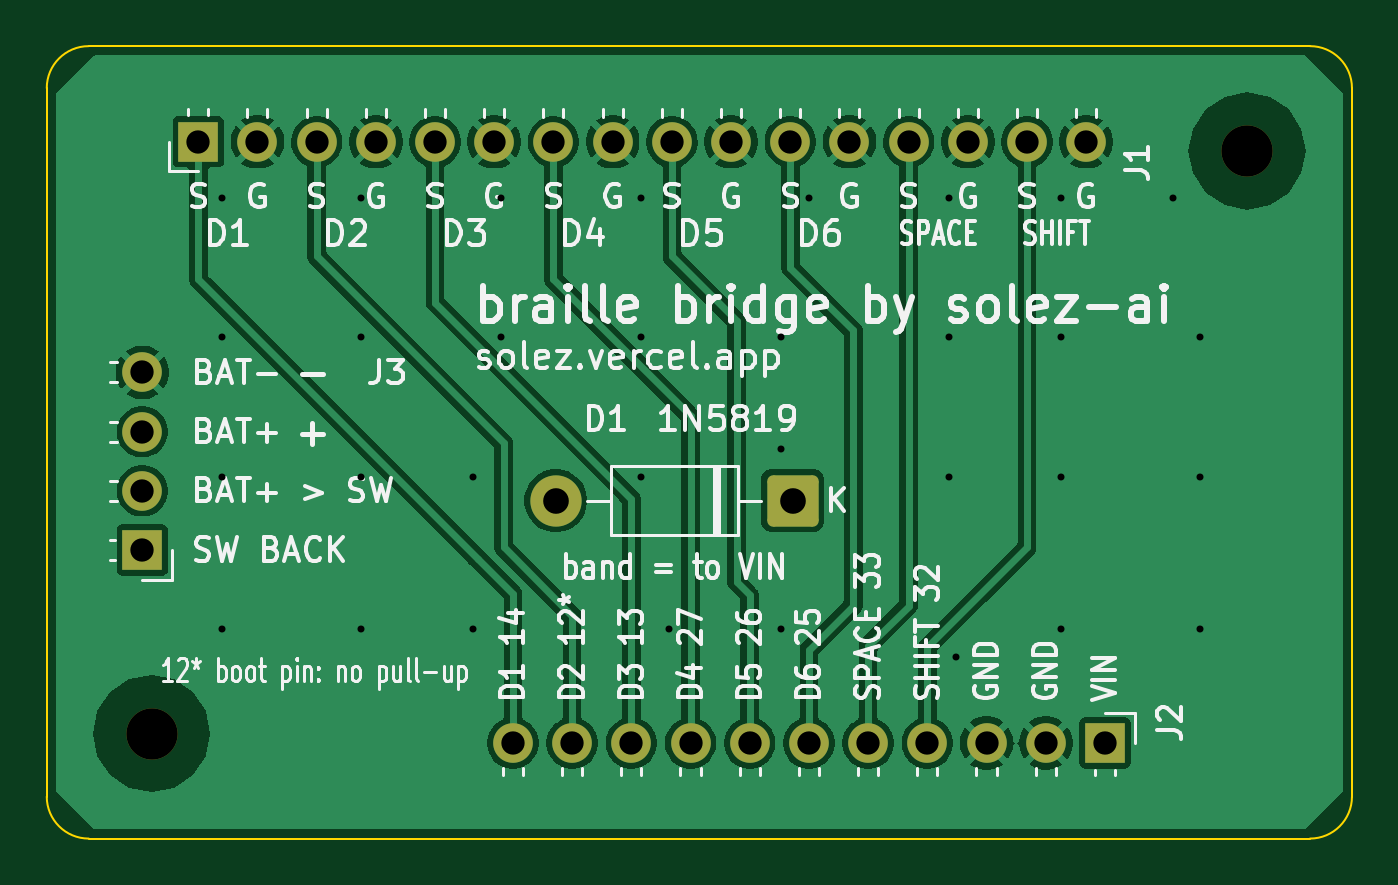
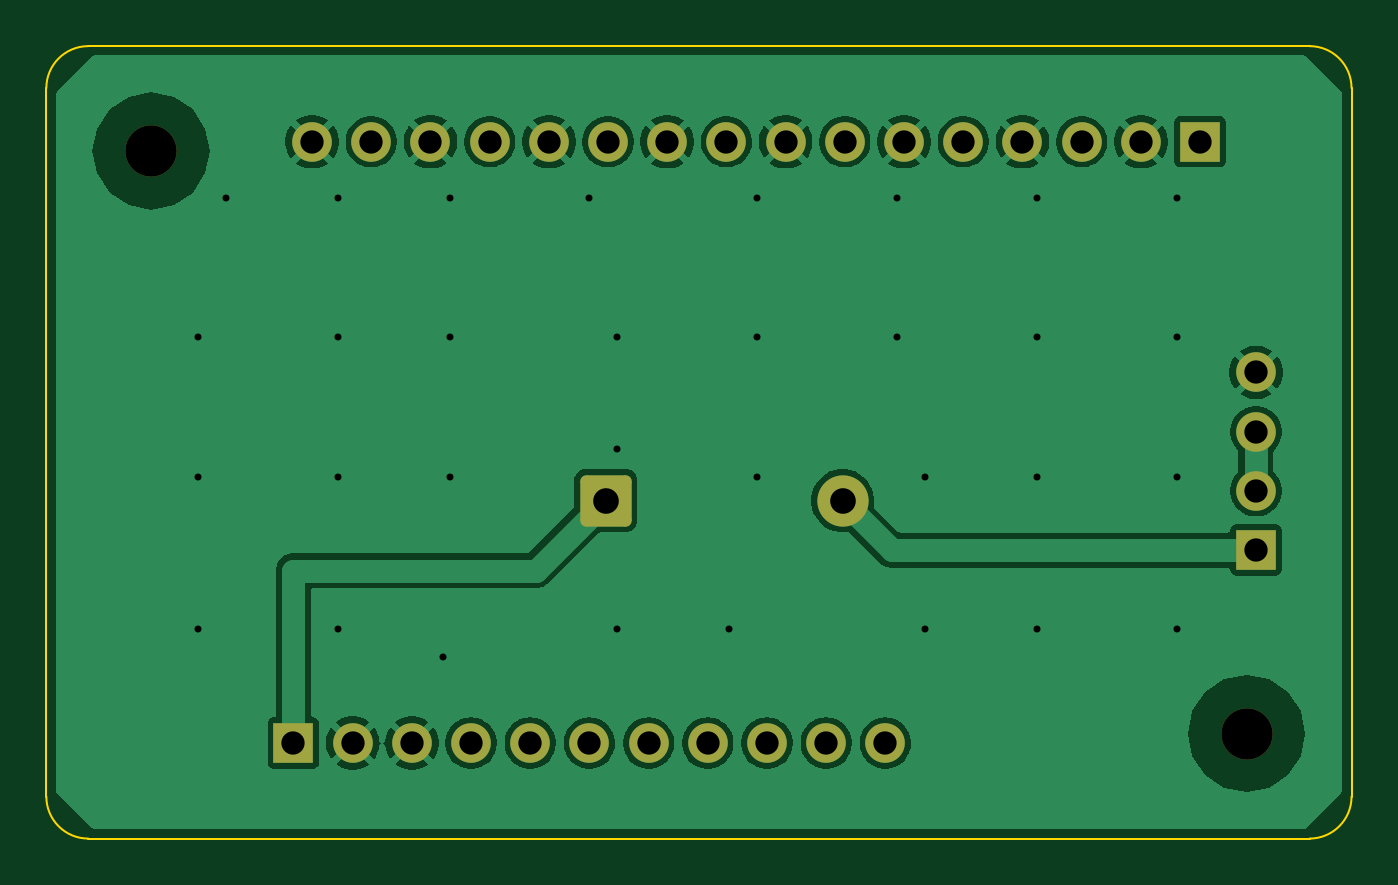
Circuit board: 10 layer files. Board 56.0 x 34.0 mm.
- bottom_copper: bb1_wiring_board-B_Cu.gbl (54837 bytes)
- bottom_mask: bb1_wiring_board-B_Mask.gbs (2258 bytes)
- paste: bb1_wiring_board-B_Paste.gbp (497 bytes)
- bottom_silk: bb1_wiring_board-B_Silkscreen.gbo (498 bytes)
- outline: bb1_wiring_board-Edge_Cuts.gm1 (951 bytes)
- top_copper: bb1_wiring_board-F_Cu.gtl (59740 bytes)
- top_mask: bb1_wiring_board-F_Mask.gts (2258 bytes)
- paste: bb1_wiring_board-F_Paste.gtp (497 bytes)
- top_silk: bb1_wiring_board-F_Silkscreen.gto (91491 bytes)
- drill: bb1_wiring_board.drl (1292 bytes)

=== bottom_copper: bb1_wiring_board-B_Cu.gbl (54837 bytes, source omitted) ===
=== bottom_mask: bb1_wiring_board-B_Mask.gbs (2258 bytes, source withheld) ===
=== paste: bb1_wiring_board-B_Paste.gbp ===
G04 #@! TF.GenerationSoftware,KiCad,Pcbnew,10.0.8*
G04 #@! TF.CreationDate,2026-11-17T21:17:14+06:00*
G04 #@! TF.ProjectId,bb1_wiring_board,6262315f-7769-4726-996e-675f626f6172,rev?*
G04 #@! TF.SameCoordinates,Original*
G04 #@! TF.FileFunction,Paste,Bot*
G04 #@! TF.FilePolarity,Positive*
%FSLAX46Y46*%
G04 Gerber Fmt 4.6, Leading zero omitted, Abs format (unit mm)*
G04 Created by KiCad (PCBNEW 10.0.8) date 2026-11-17 21:17:14*
%MOMM*%
%LPD*%
G01*
G04 APERTURE LIST*
G04 APERTURE END LIST*
M02*

=== bottom_silk: bb1_wiring_board-B_Silkscreen.gbo ===
G04 #@! TF.GenerationSoftware,KiCad,Pcbnew,10.0.8*
G04 #@! TF.CreationDate,2026-11-17T21:17:14+06:00*
G04 #@! TF.ProjectId,bb1_wiring_board,6262315f-7769-4726-996e-675f626f6172,rev?*
G04 #@! TF.SameCoordinates,Original*
G04 #@! TF.FileFunction,Legend,Bot*
G04 #@! TF.FilePolarity,Positive*
%FSLAX46Y46*%
G04 Gerber Fmt 4.6, Leading zero omitted, Abs format (unit mm)*
G04 Created by KiCad (PCBNEW 10.0.8) date 2026-11-17 21:17:14*
%MOMM*%
%LPD*%
G01*
G04 APERTURE LIST*
G04 APERTURE END LIST*
M02*

=== outline: bb1_wiring_board-Edge_Cuts.gm1 ===
G04 #@! TF.GenerationSoftware,KiCad,Pcbnew,10.0.8*
G04 #@! TF.CreationDate,2026-11-17T21:17:14+06:00*
G04 #@! TF.ProjectId,bb1_wiring_board,6262315f-7769-4726-996e-675f626f6172,rev?*
G04 #@! TF.SameCoordinates,Original*
G04 #@! TF.FileFunction,Profile,NP*
%FSLAX46Y46*%
G04 Gerber Fmt 4.6, Leading zero omitted, Abs format (unit mm)*
G04 Created by KiCad (PCBNEW 10.0.8) date 2026-11-17 21:17:14*
%MOMM*%
%LPD*%
G01*
G04 APERTURE LIST*
G04 #@! TA.AperFunction,Profile*
%ADD10C,0.100000*%
G04 #@! TD*
G04 APERTURE END LIST*
D10*
X0Y-1800000D02*
G75*
G02*
X1800000Y0I1800000J0D01*
G01*
X0Y-32200000D02*
X0Y-1800000D01*
X1800000Y0D02*
X54200000Y0D01*
X1800000Y-34000000D02*
G75*
G02*
X0Y-32200000I0J1800000D01*
G01*
X54200000Y0D02*
G75*
G02*
X56000000Y-1800000I0J-1800000D01*
G01*
X54200000Y-34000000D02*
X1800000Y-34000000D01*
X56000000Y-1800000D02*
X56000000Y-32200000D01*
X56000000Y-32200000D02*
G75*
G02*
X54200000Y-34000000I-1800000J0D01*
G01*
M02*

=== top_copper: bb1_wiring_board-F_Cu.gtl (59740 bytes, source omitted) ===
=== top_mask: bb1_wiring_board-F_Mask.gts (2258 bytes, source withheld) ===
=== paste: bb1_wiring_board-F_Paste.gtp ===
G04 #@! TF.GenerationSoftware,KiCad,Pcbnew,10.0.8*
G04 #@! TF.CreationDate,2026-11-17T21:17:14+06:00*
G04 #@! TF.ProjectId,bb1_wiring_board,6262315f-7769-4726-996e-675f626f6172,rev?*
G04 #@! TF.SameCoordinates,Original*
G04 #@! TF.FileFunction,Paste,Top*
G04 #@! TF.FilePolarity,Positive*
%FSLAX46Y46*%
G04 Gerber Fmt 4.6, Leading zero omitted, Abs format (unit mm)*
G04 Created by KiCad (PCBNEW 10.0.8) date 2026-11-17 21:17:14*
%MOMM*%
%LPD*%
G01*
G04 APERTURE LIST*
G04 APERTURE END LIST*
M02*

=== top_silk: bb1_wiring_board-F_Silkscreen.gto (91491 bytes, source omitted) ===
=== drill: bb1_wiring_board.drl ===
M48
; DRILL file KiCad 10.0.8 date 2026-11-17T21:17:17
; FORMAT={-:-/ absolute / metric / decimal}
; #@! TF.CreationDate,2026-11-17T21:17:17+06:00
; #@! TF.GenerationSoftware,Kicad,Pcbnew,10.0.8
; #@! TF.FileFunction,MixedPlating,1,2
FMAT,2
METRIC
; #@! TA.AperFunction,Plated,PTH,ViaDrill
T1C0.300
; #@! TA.AperFunction,Plated,PTH,ComponentDrill
T2C1.000
; #@! TA.AperFunction,Plated,PTH,ComponentDrill
T3C1.100
; #@! TA.AperFunction,NonPlated,NPTH,ComponentDrill
T4C2.200
%
G90
G05
T1
X7.5Y-6.5
X7.5Y-12.5
X7.5Y-18.5
X7.5Y-25.0
X13.5Y-6.5
X13.5Y-12.5
X13.5Y-18.5
X13.5Y-25.0
X18.3Y-18.5
X18.3Y-25.0
X19.5Y-6.5
X19.5Y-12.5
X25.5Y-6.5
X25.5Y-12.5
X25.5Y-18.5
X26.7Y-25.0
X31.5Y-12.5
X31.5Y-17.3
X31.5Y-25.0
X32.7Y-6.5
X38.7Y-6.5
X38.7Y-12.5
X38.7Y-18.5
X39.0Y-26.2
X43.5Y-6.5
X43.5Y-12.5
X43.5Y-18.5
X43.5Y-25.0
X48.3Y-6.5
X49.5Y-12.5
X49.5Y-18.5
X49.5Y-25.0
T2
X4.1Y-14.0
X4.1Y-16.54
X4.1Y-19.08
X4.1Y-21.62
X6.5Y-4.1
X9.04Y-4.1
X11.58Y-4.1
X14.12Y-4.1
X16.66Y-4.1
X19.2Y-4.1
X20.0Y-29.9
X21.74Y-4.1
X22.54Y-29.9
X24.28Y-4.1
X25.08Y-29.9
X26.82Y-4.1
X27.62Y-29.9
X29.36Y-4.1
X30.16Y-29.9
X31.9Y-4.1
X32.7Y-29.9
X34.44Y-4.1
X35.24Y-29.9
X36.98Y-4.1
X37.78Y-29.9
X39.52Y-4.1
X40.32Y-29.9
X42.06Y-4.1
X42.86Y-29.9
X44.6Y-4.1
X45.4Y-29.9
T3
X21.84Y-19.5
X32.0Y-19.5
T4
X4.5Y-29.5
X51.5Y-4.5
M30
